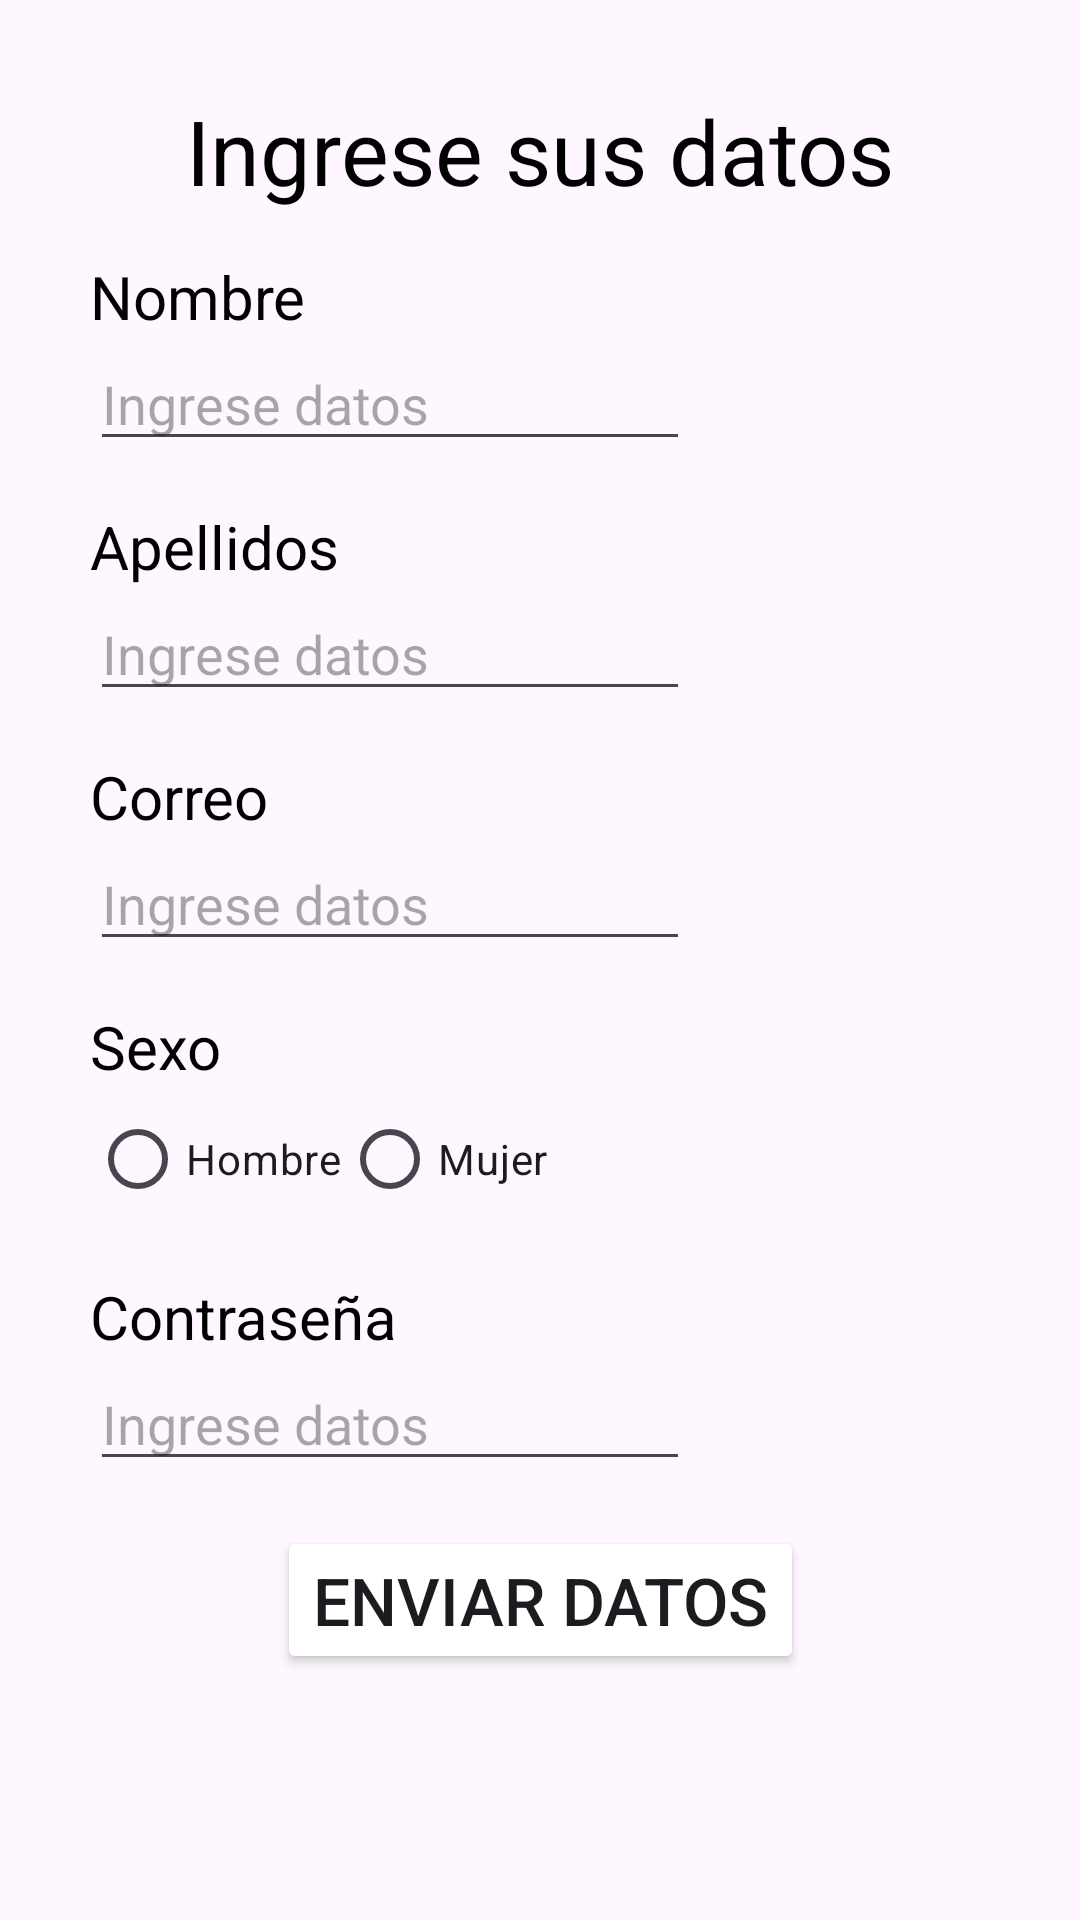

Layout XML and referenced resources for this Android screen:
<!-- AndroidManifest.xml: application theme Theme.TareaRegistro -->
<!-- res/layout/activity_main.xml -->
<?xml version="1.0" encoding="utf-8"?>
<androidx.constraintlayout.widget.ConstraintLayout xmlns:android="http://schemas.android.com/apk/res/android"
    xmlns:app="http://schemas.android.com/apk/res-auto"
    xmlns:tools="http://schemas.android.com/tools"
    android:layout_width="match_parent"
    android:layout_height="match_parent"
    android:background="@color/yellow"
    tools:context=".MainActivity">

    <androidx.constraintlayout.widget.Guideline
        android:id="@+id/glTop"
        android:orientation="horizontal"
        app:layout_constraintGuide_begin="30dp"
        android:layout_width="wrap_content"
        android:layout_height="wrap_content"/>

    <androidx.constraintlayout.widget.Guideline
        android:id="@+id/glBottom"
        android:orientation="horizontal"
        app:layout_constraintGuide_end="30dp"
        android:layout_width="wrap_content"
        android:layout_height="wrap_content"/>

    <androidx.constraintlayout.widget.Guideline
        android:id="@+id/glStart"
        android:orientation="vertical"
        app:layout_constraintGuide_begin="30dp"
        android:layout_width="wrap_content"
        android:layout_height="wrap_content"/>

    <androidx.constraintlayout.widget.Guideline
        android:id="@+id/glEnd"
        android:orientation="vertical"
        app:layout_constraintGuide_end="30dp"
        android:layout_width="wrap_content"
        android:layout_height="wrap_content"/>

    <TextView
        android:id="@+id/tvTitle"
        android:layout_width="wrap_content"
        android:layout_height="wrap_content"
        android:text="@string/title"
        style="@style/TitleTextView"
        app:layout_constraintEnd_toEndOf="parent"
        app:layout_constraintStart_toStartOf="parent"
        app:layout_constraintTop_toTopOf="@id/glTop" />

    <TextView
        android:id="@+id/tvNombre"
        android:layout_width="wrap_content"
        android:layout_height="wrap_content"
        android:text="Nombre"
        style="@style/CompTextView"
        app:layout_constraintStart_toStartOf="@id/glStart"
        app:layout_constraintTop_toBottomOf="@id/tvTitle"/>

    <EditText
        android:id="@+id/etNombre"
        android:layout_width="200dp"
        android:layout_height="wrap_content"
        android:hint="@string/hint_editText"
        app:layout_constraintStart_toStartOf="@id/glStart"
        app:layout_constraintTop_toBottomOf="@id/tvNombre"/>

    <TextView
        android:id="@+id/tvApellido"
        android:layout_width="wrap_content"
        android:layout_height="wrap_content"
        android:text="Apellidos"
        android:layout_marginTop="15dp"
        style="@style/CompTextView"
        app:layout_constraintStart_toStartOf="@id/glStart"
        app:layout_constraintTop_toBottomOf="@id/etNombre"/>

    <EditText
        android:id="@+id/etApellido"
        android:layout_width="200dp"
        android:layout_height="wrap_content"
        android:hint="@string/hint_editText"
        app:layout_constraintStart_toStartOf="@id/glStart"
        app:layout_constraintTop_toBottomOf="@id/tvApellido"/>

    <TextView
        android:id="@+id/tvCorreo"
        android:layout_width="wrap_content"
        android:layout_height="wrap_content"
        android:text="Correo"
        style="@style/CompTextView"
        app:layout_constraintStart_toStartOf="@id/glStart"
        app:layout_constraintTop_toBottomOf="@id/etApellido"/>

    <EditText
        android:id="@+id/etcorreo"
        android:layout_width="200dp"
        android:layout_height="wrap_content"
        android:hint="@string/hint_editText"
        app:layout_constraintStart_toStartOf="@id/glStart"
        app:layout_constraintTop_toBottomOf="@id/tvCorreo"/>

    <TextView
        android:id="@+id/tvSexo"
        android:layout_width="wrap_content"
        android:layout_height="wrap_content"
        android:text="Sexo"
        style="@style/CompTextView"
        app:layout_constraintStart_toStartOf="@id/glStart"
        app:layout_constraintTop_toBottomOf="@id/etcorreo"/>

    <RadioGroup
        android:id="@+id/rgGenero"
        android:layout_width="wrap_content"
        android:layout_height="wrap_content"
        android:orientation="horizontal"
        app:layout_constraintStart_toStartOf="@id/glStart"
        app:layout_constraintTop_toBottomOf="@id/tvSexo">
        <RadioButton
            android:id="@+id/rbHombre"
            android:text="Hombre"
            android:layout_width="wrap_content"
            android:layout_height="wrap_content"/>
        <RadioButton
            android:id="@+id/rbMujer"
            android:text="Mujer"
            android:layout_width="wrap_content"
            android:layout_height="wrap_content"/>
    </RadioGroup>

    <TextView
        android:id="@+id/tvPassword"
        android:layout_width="wrap_content"
        android:layout_height="wrap_content"
        android:text="Contraseña"
        android:layout_marginTop="15dp"
        style="@style/CompTextView"
        app:layout_constraintStart_toStartOf="@id/glStart"
        app:layout_constraintTop_toBottomOf="@id/rgGenero"/>

    <EditText
        android:id="@+id/etPassword"
        android:layout_width="200dp"
        android:layout_height="wrap_content"
        android:hint="@string/hint_editText"
        app:layout_constraintStart_toStartOf="@id/glStart"
        app:layout_constraintTop_toBottomOf="@id/tvPassword"/>

    <Button
        android:id="@+id/btSend"
        android:layout_width="wrap_content"
        android:layout_height="wrap_content"
        app:layout_constraintStart_toStartOf="@id/glStart"
        app:layout_constraintEnd_toEndOf="@+id/glEnd"
        app:layout_constraintTop_toBottomOf="@id/etPassword"
        style="@style/sendButton"/>

    <TextView
        android:id="@+id/tvError"
        android:layout_width="wrap_content"
        android:layout_height="wrap_content"
        app:layout_constraintStart_toStartOf="@id/glStart"
        app:layout_constraintEnd_toEndOf="@+id/glEnd"
        app:layout_constraintTop_toBottomOf="@id/btSend"
        style="@style/errorTextView"/>

    <TextView
        android:id="@+id/tvWarning"
        android:layout_width="wrap_content"
        android:layout_height="wrap_content"
        app:layout_constraintStart_toStartOf="@id/glStart"
        app:layout_constraintEnd_toEndOf="@+id/glEnd"
        app:layout_constraintTop_toBottomOf="@id/btSend"
        style="@style/warningTextView"/>





</androidx.constraintlayout.widget.ConstraintLayout>
<!-- resources referenced by this layout -->
<resources>
  <string name="hint_editText">Ingrese datos</string>
  <string name="title">Ingrese sus datos</string>
  <style name="CompTextView" parent="Widget.AppCompat.TextView">
          <item name="android:textColor">@color/black</item>
          <item name="android:textSize">20sp</item>
          <item name="android:layout_marginTop">15dp</item>
      </style>
  <style name="TitleTextView" parent="Widget.AppCompat.TextView">
          <item name="android:textColor">@color/black</item>
          <item name="android:textSize">30sp</item>
      </style>
  <style name="errorTextView" parent="Widget.AppCompat.TextView">
          <item name="android:textColor">@color/red</item>
          <item name="android:textSize">22sp</item>
          <item name="android:layout_marginTop">15dp</item>
      </style>
  <style name="sendButton" parent="Widget.AppCompat.Button">
          <item name="android:text">@string/send</item>
          <item name="android:backgroundTint">@color/green</item>
          <item name="android:textSize">22sp</item>
          <item name="android:layout_marginTop">15dp</item>
      </style>
  <style name="warningTextView" parent="Widget.AppCompat.TextView">
          <item name="android:textColor">@color/blue</item>
          <item name="android:textSize">20sp</item>
          <item name="android:layout_marginTop">15dp</item>
      </style>
  <style name="Theme.TareaRegistro" parent="Base.Theme.TareaRegistro" />
  <string name="send">Enviar datos</string>
  <style name="Base.Theme.TareaRegistro" parent="Theme.Material3.DayNight.NoActionBar">
          
          
      </style>
  <!-- not gathered from this repository: default colours our renderer supplied (Android Studio template values) -->
  <color name="black">#FF000000</color>
</resources>
